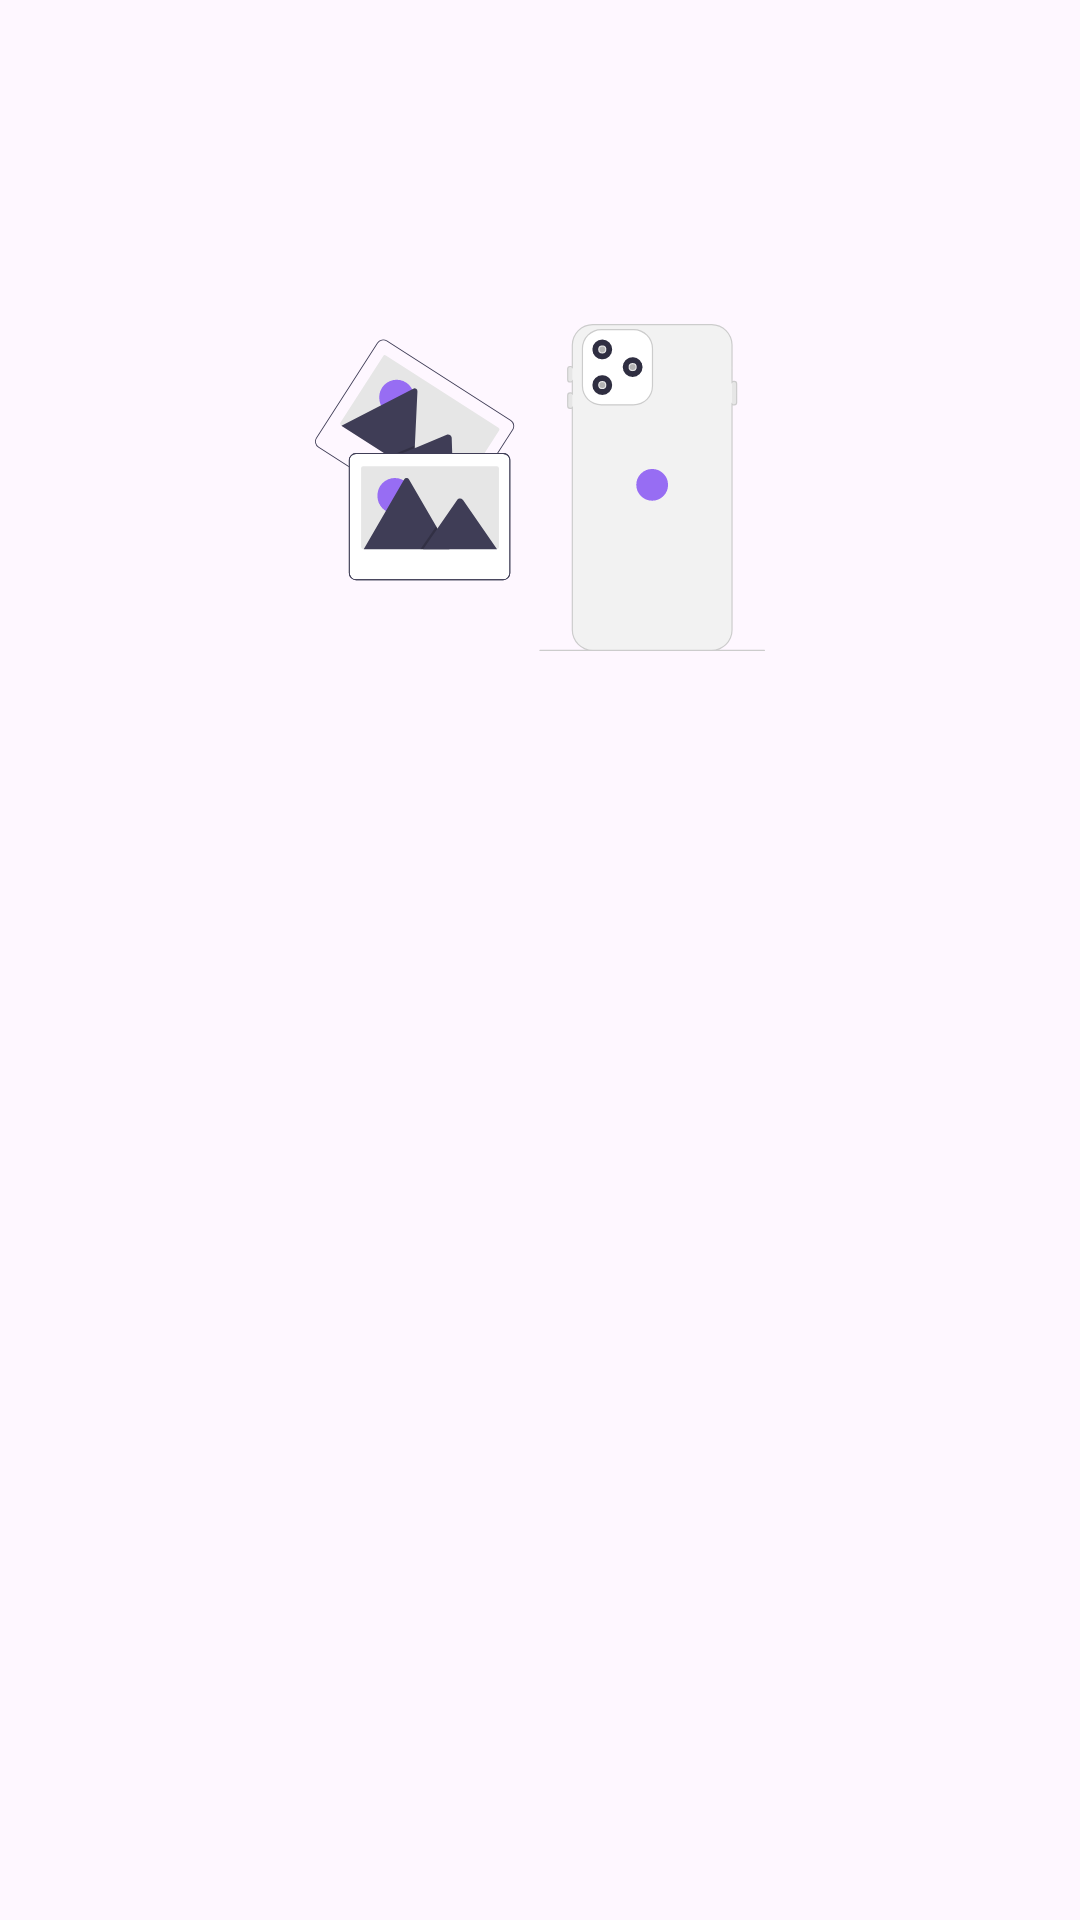

Reconstruct the res/layout file that produces this screen, plus the resources it refers to.
<!-- AndroidManifest.xml: application theme Theme.StoryApp -->
<!-- res/layout/activity_login.xml -->
<?xml version="1.0" encoding="utf-8"?>
<androidx.constraintlayout.widget.ConstraintLayout xmlns:android="http://schemas.android.com/apk/res/android"
    xmlns:app="http://schemas.android.com/apk/res-auto"
    xmlns:tools="http://schemas.android.com/tools"
    android:layout_width="match_parent"
    android:layout_height="match_parent"
    tools:context=".view.login.LoginActivity">


    <ImageView
        android:id="@+id/iv_login"
        android:layout_width="150dp"
        android:layout_height="115dp"
        app:layout_constraintBottom_toBottomOf="parent"
        app:layout_constraintEnd_toEndOf="parent"
        app:layout_constraintStart_toStartOf="parent"
        app:layout_constraintTop_toTopOf="parent"
        app:layout_constraintVertical_bias="0.2"
        app:srcCompat="@drawable/mobile_photo"
        tools:ignore="ContentDescription" />

    <TextView
        android:id="@+id/tv_welcome"
        android:layout_width="wrap_content"
        android:layout_height="wrap_content"
        android:layout_marginTop="16dp"
        android:text="@string/welcome"
        android:textSize="26sp"
        android:textStyle="bold"
        android:alpha="0"
        app:layout_constraintStart_toStartOf="@+id/input_email"
        app:layout_constraintTop_toBottomOf="@+id/iv_login" />

    <com.gvstang.dicoding.latihan.storyapp.util.view.MyTextInputLayout
        android:id="@+id/input_email"
        android:layout_width="0dp"
        android:layout_height="wrap_content"
        android:layout_marginStart="16dp"
        android:layout_marginTop="16dp"
        android:layout_marginEnd="16dp"
        android:hint="@string/email"
        android:visibility="visible"
        android:alpha="0"
        app:layout_constraintEnd_toEndOf="parent"
        app:layout_constraintStart_toStartOf="parent"
        app:layout_constraintTop_toBottomOf="@+id/tv_welcome"
        app:startIconDrawable="@drawable/ic_email_24">

        <com.google.android.material.textfield.TextInputEditText
            android:id="@+id/edt_email"
            android:layout_width="match_parent"
            android:layout_height="wrap_content"
            android:maxLines="1"
            android:inputType="textEmailAddress"
            tools:ignore="VisualLintTextFieldSize,TextContrastCheck,SpeakableTextPresentCheck,DuplicateSpeakableTextCheck,DuplicateClickableBoundsCheck" />

    </com.gvstang.dicoding.latihan.storyapp.util.view.MyTextInputLayout>

    <com.gvstang.dicoding.latihan.storyapp.util.view.MyPasswordEditText
        android:id="@+id/input_password"
        android:layout_width="0dp"
        android:layout_height="wrap_content"
        android:layout_marginTop="16dp"
        android:hint="@string/password"
        android:visibility="visible"
        android:alpha="0"
        app:layout_constraintEnd_toEndOf="@id/input_email"
        app:layout_constraintStart_toStartOf="@id/input_email"
        app:layout_constraintTop_toBottomOf="@+id/input_email"
        app:startIconDrawable="@drawable/ic_key_24">

        <com.google.android.material.textfield.TextInputEditText
            android:id="@+id/edt_password"
            android:layout_width="match_parent"
            android:layout_height="wrap_content"
            android:inputType="textPassword"
            android:maxLines="1"
            tools:ignore="VisualLintTextFieldSize,TextContrastCheck,SpeakableTextPresentCheck,DuplicateSpeakableTextCheck,DuplicateClickableBoundsCheck" />

    </com.gvstang.dicoding.latihan.storyapp.util.view.MyPasswordEditText>

    <ProgressBar
        android:id="@+id/pb_loading"
        style="?android:attr/progressBarStyle"
        android:layout_width="wrap_content"
        android:layout_height="wrap_content"
        android:layout_marginTop="104dp"
        app:layout_constraintEnd_toEndOf="@+id/input_email"
        app:layout_constraintStart_toStartOf="@+id/input_email"
        app:layout_constraintTop_toBottomOf="@+id/input_email"
        android:visibility="invisible"/>

    <Button
        android:id="@+id/btn_login"
        android:layout_width="wrap_content"
        android:layout_height="wrap_content"
        android:layout_marginTop="104dp"
        android:text="@string/login"
        android:visibility="visible"
        android:alpha="0"
        app:layout_constraintEnd_toEndOf="@+id/input_email"
        app:layout_constraintStart_toStartOf="@+id/input_email"
        app:layout_constraintTop_toBottomOf="@+id/input_email"
        android:textAllCaps="true" />

    <TextView
        android:id="@+id/tv_or"
        android:layout_width="wrap_content"
        android:layout_height="wrap_content"
        android:layout_marginTop="4dp"
        android:text="@string/or"
        android:visibility="visible"
        android:alpha="0"
        app:layout_constraintEnd_toEndOf="@+id/btn_login"
        app:layout_constraintStart_toStartOf="@+id/btn_login"
        app:layout_constraintTop_toBottomOf="@+id/btn_login" />


    <Button
        android:id="@+id/btn_register"
        android:layout_width="wrap_content"
        android:layout_height="wrap_content"
        android:layout_marginTop="4dp"
        android:text="@string/register"
        android:visibility="visible"
        android:alpha="0"
        app:layout_constraintEnd_toEndOf="@+id/tv_or"
        app:layout_constraintStart_toStartOf="@id/tv_or"
        app:layout_constraintTop_toBottomOf="@+id/tv_or"
        android:textAllCaps="true" />

</androidx.constraintlayout.widget.ConstraintLayout>
<!-- resources referenced by this layout -->
<resources>
  <!-- drawable mobile_photo: vector/xml drawable (drawable, 8289 chars, omitted) -->
  <string name="email">Email</string>
  <string name="login">Masuk</string>
  <string name="or">atau</string>
  <string name="password">Password</string>
  <string name="register">Daftar</string>
  <string name="welcome">Selamat Datang!</string>
  <style name="Theme.StoryApp" parent="Base.Theme.StoryApp" />
  <style name="Base.Theme.StoryApp" parent="Theme.Material3.DayNight.NoActionBar">
          
  
      </style>
</resources>
